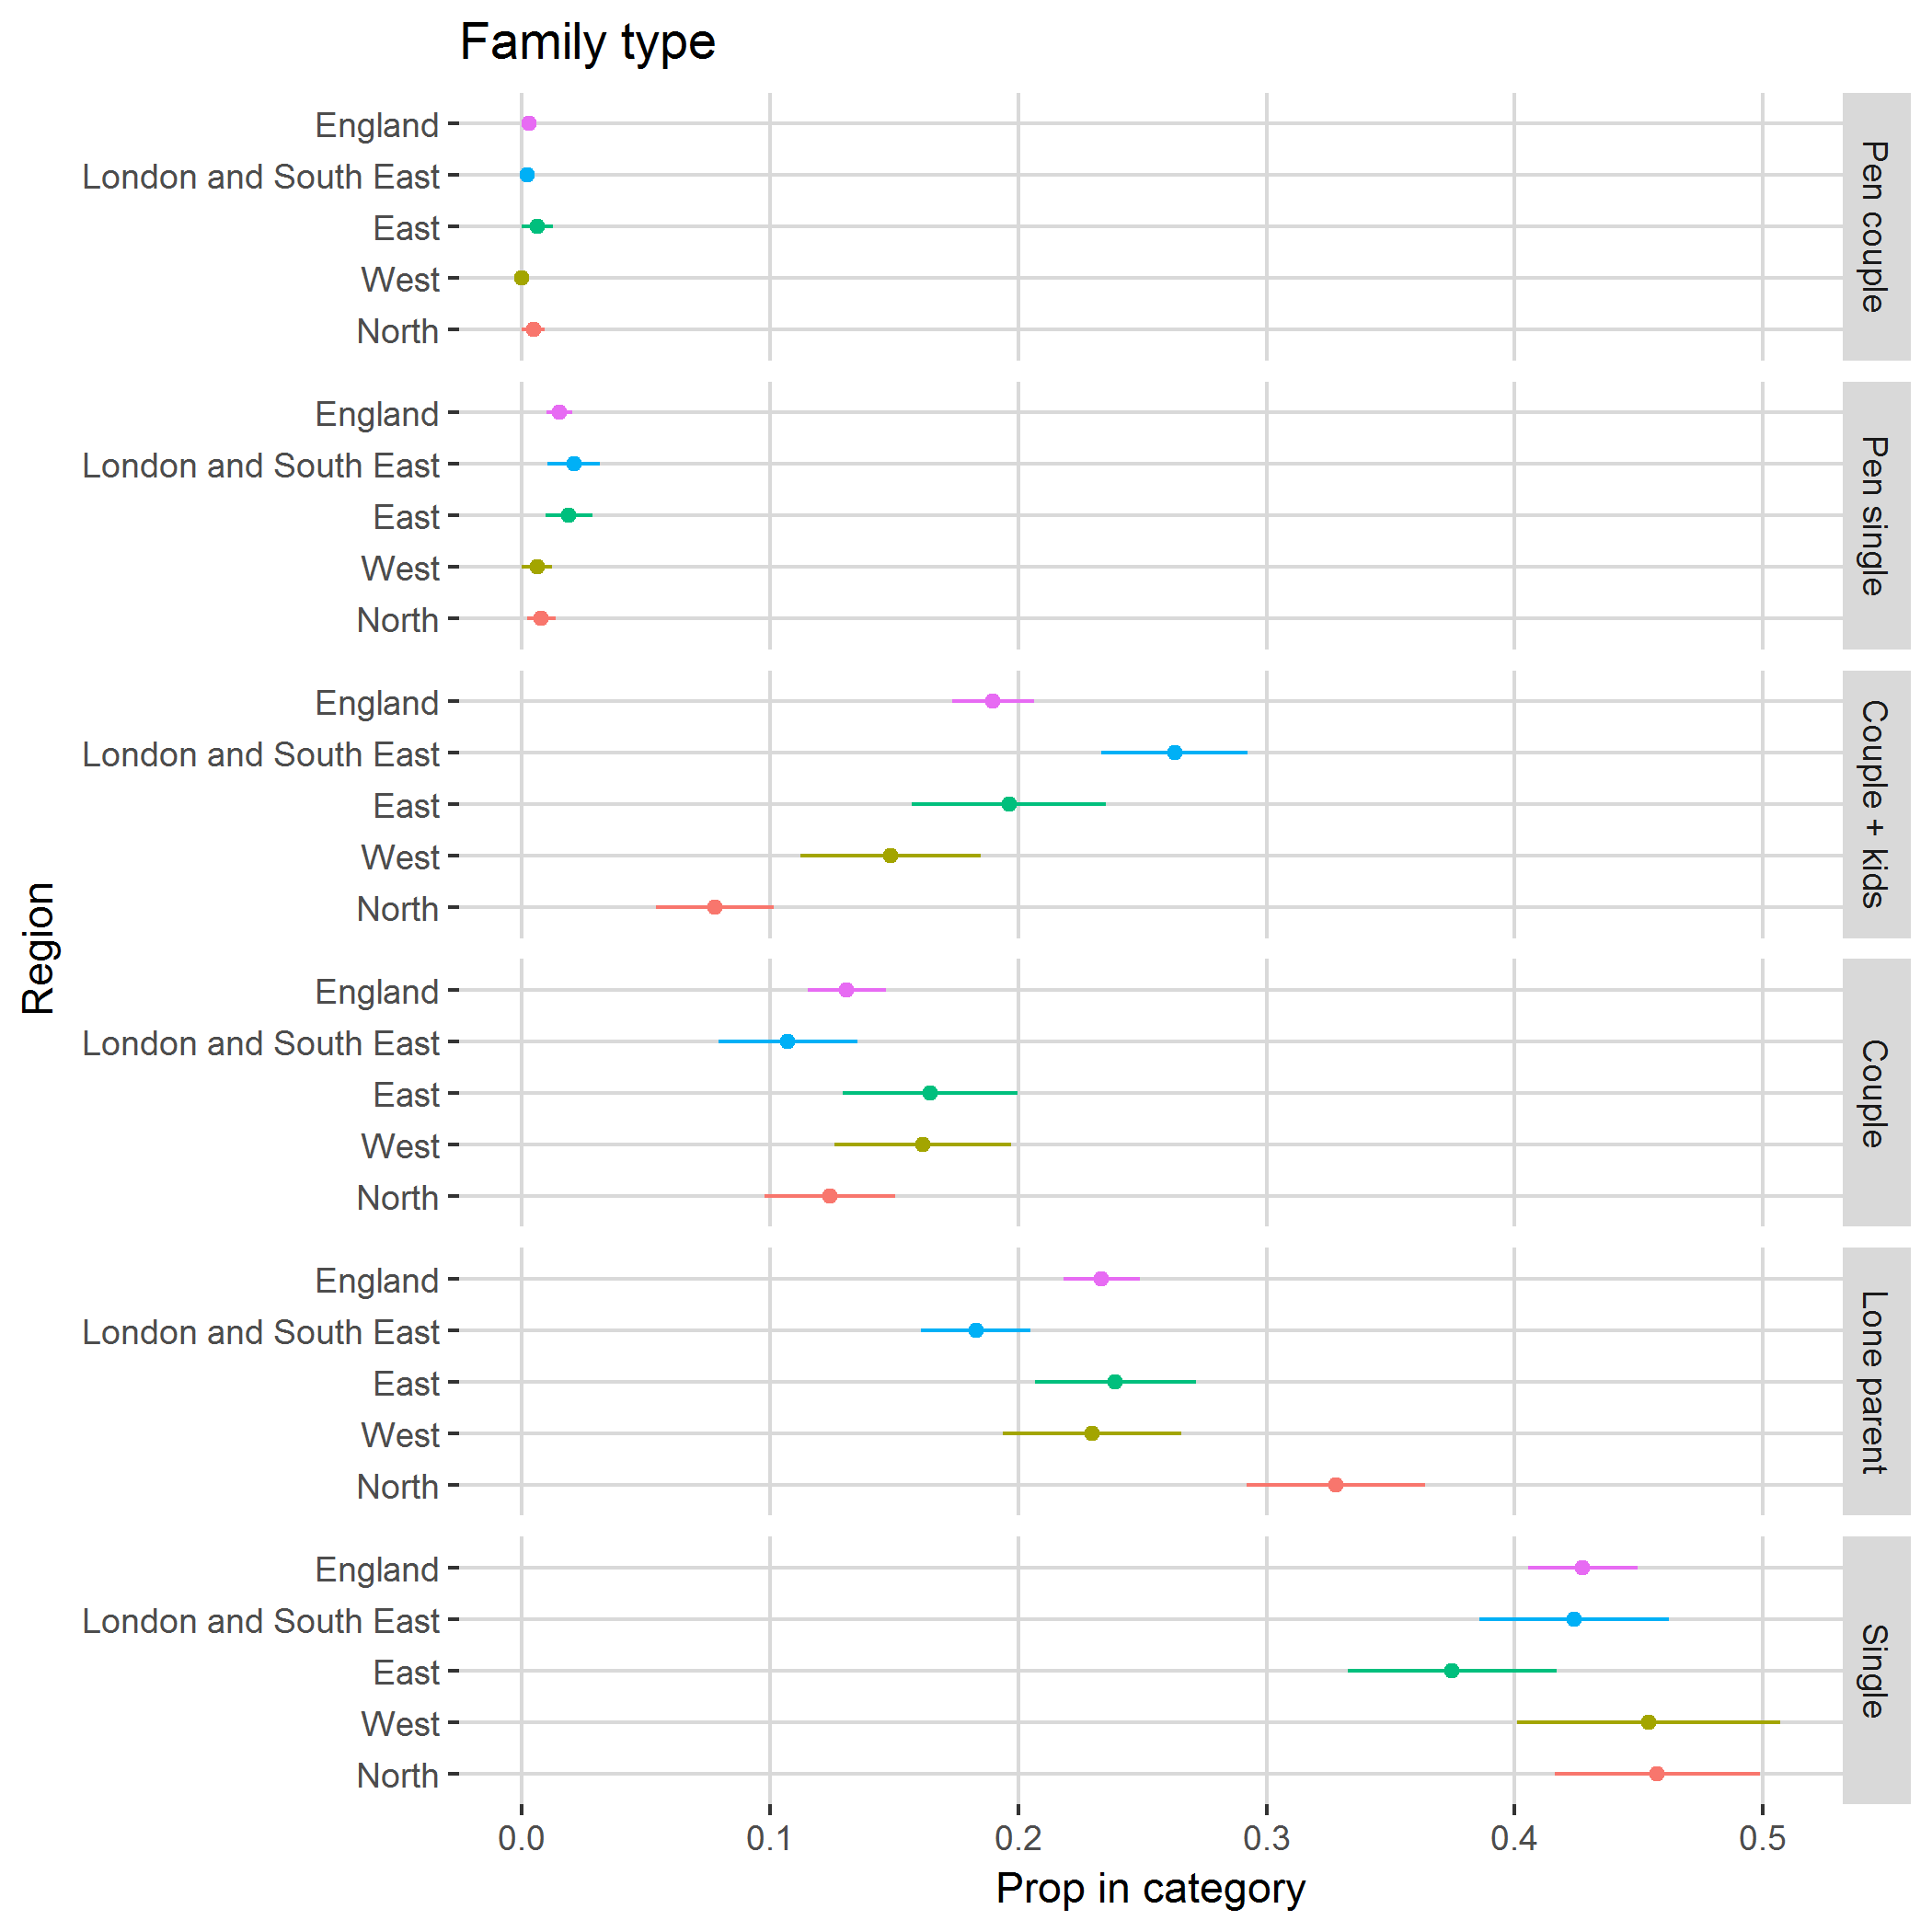

Source data for this figure (header and first rows):
, region, category, svy_fun, SE
1, North, Pen couple, 0.004606, 0.0046
2, North, Pen single, 0.007906, 0.005589
3, North, Couple + kids, 0.07788, 0.02365
4, North, Couple, 0.1241, 0.02629
5, North, Lone parent, 0.3281, 0.03602
6, North, Single, 0.4575, 0.04118
7, West, Pen couple, 0, 0
8, West, Pen single, 0.006189, 0.006185
9, West, Couple + kids, 0.1486, 0.03636
10, West, Couple, 0.1617, 0.03555
11, West, Lone parent, 0.2297, 0.0359
12, West, Single, 0.4539, 0.05296
13, East, Pen couple, 0.006312, 0.006297
14, East, Pen single, 0.019, 0.009479
15, East, Couple + kids, 0.1962, 0.03914
16, East, Couple, 0.1646, 0.03521
17, East, Lone parent, 0.2391, 0.03239
18, East, Single, 0.3748, 0.04205
19, London and South East, Pen couple, 0.002109, 0.00211
20, London and South East, Pen single, 0.02095, 0.01061
21, London and South East, Couple + kids, 0.263, 0.02946
22, London and South East, Couple, 0.1072, 0.02804
23, London and South East, Lone parent, 0.1829, 0.02215
24, London and South East, Single, 0.4239, 0.03806
25, England, Pen couple, 0.003084, 0.001791
26, England, Pen single, 0.01516, 0.005078
27, England, Couple + kids, 0.1899, 0.01646
28, England, Couple, 0.1309, 0.01587
29, England, Lone parent, 0.2336, 0.01534
30, England, Single, 0.4274, 0.02209
